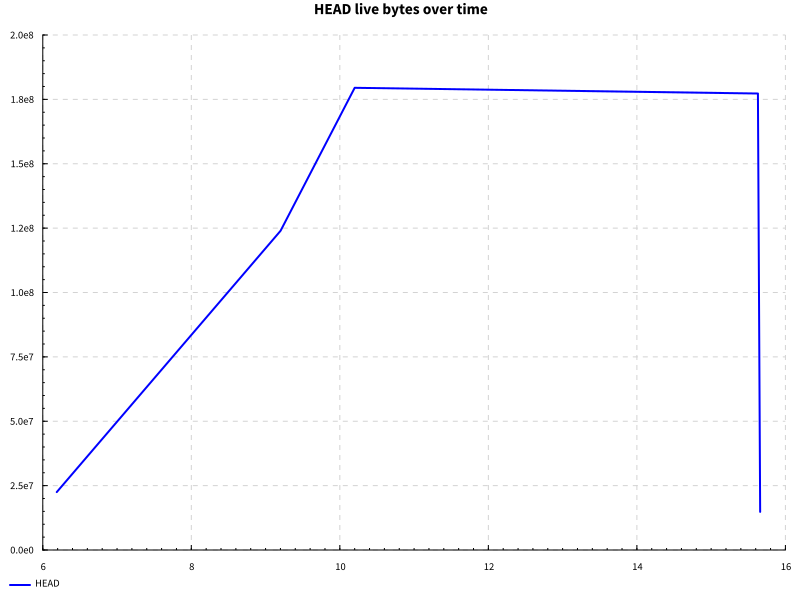

Source data for this figure (header and first rows):
name, success, samples, startup, setup, experiment, maxResidency
documentSymbols after edit, True, 100, 9.736, 0.0, 4.495, 171MB
